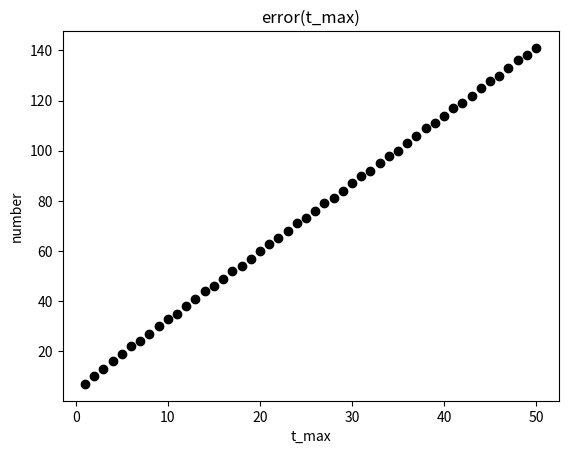

Reproduce this figure in Python.
import matplotlib.pyplot as plt
import math
def find_min_n_sin(t_max, delta=1e-3, safety_factor = 0.1):
    """Для sin(t): M = 1 всегда"""
    n = 0
    while True:
        term = (t_max ** (n+1)) / math.factorial(n+1)
        if term <= delta * safety_factor:
            return n
        n += 1
N = 50
list_t_max = [i for i in range(1, N + 1)]
error_list = [find_min_n_sin(value, delta=1e-3) for value in list_t_max]
plt.scatter(list_t_max, error_list, color='black', marker='o')
plt.xlabel('t_max') 
plt.ylabel('number') #номер начиная с которого можно отбрасывать 
plt.title('error(t_max)')
plt.savefig('number(t_max)')
plt.show()